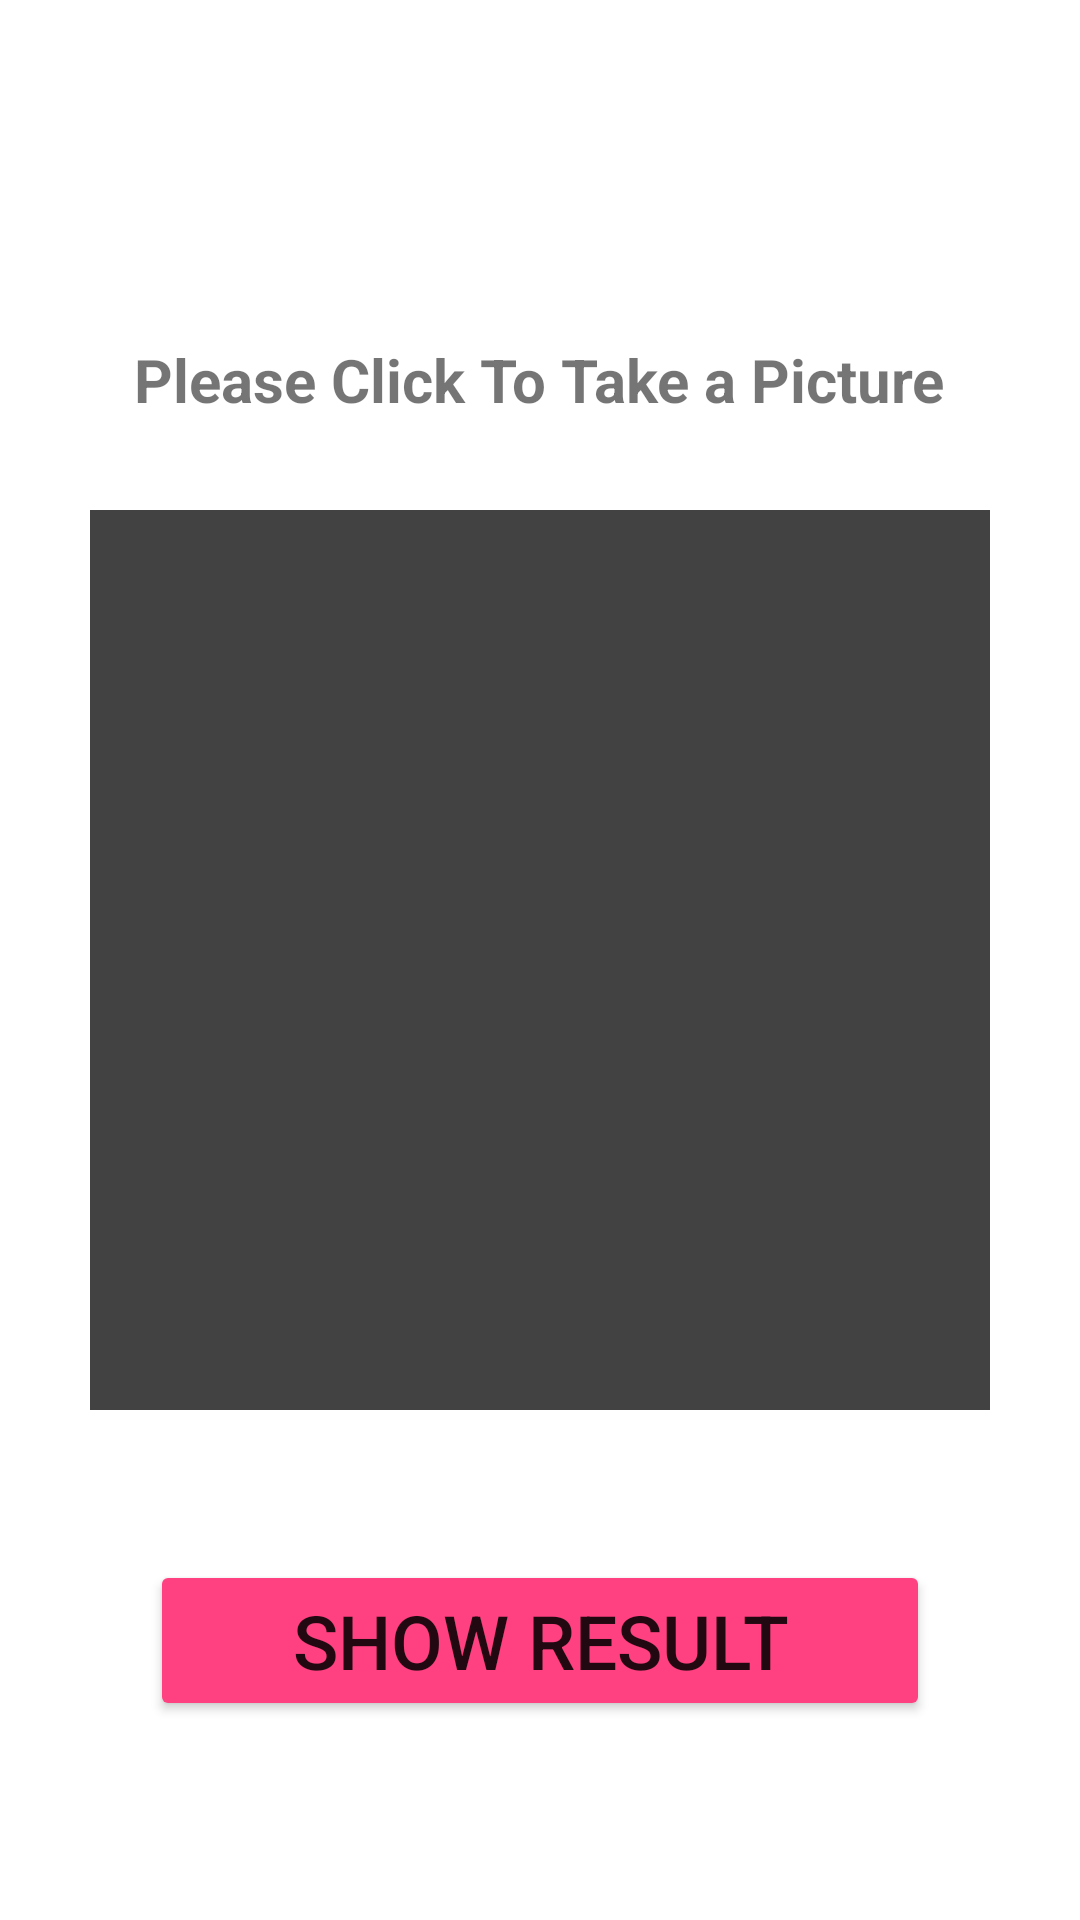

Reconstruct the res/layout file that produces this screen, plus the resources it refers to.
<!-- AndroidManifest.xml: application theme Theme.COVID19KIT -->
<!-- res/layout/activity_camera_prediction.xml -->
<?xml version="1.0" encoding="utf-8"?>
<RelativeLayout xmlns:android="http://schemas.android.com/apk/res/android"
    xmlns:tools="http://schemas.android.com/tools"
    android:layout_width="match_parent"
    android:layout_height="match_parent"
    tools:context=".CameraPredictionActivity">

    
    <TextView
        android:id="@+id/camera_prediction_activity_text"
        android:layout_width="wrap_content"
        android:layout_height="wrap_content"
        android:layout_centerHorizontal="true"
        android:layout_above="@id/camera_prediction_activity_image"
        android:text="Please Click To Take a Picture"
        android:textStyle="bold"
        android:textSize="20dp"/>

    
    <ImageView
        android:id="@+id/camera_prediction_activity_image"
        android:layout_width="300dp"
        android:layout_height="300dp"
        android:layout_centerVertical="true"
        android:src="@color/cardview_dark_background"
        android:layout_centerHorizontal="true"
        android:layout_marginTop="30dp"/>

    
    <Button
        android:id="@+id/camera_prediction_activity_predict"
        android:layout_width="match_parent"
        android:layout_height="wrap_content"
        android:layout_centerHorizontal="true"
        android:layout_below="@+id/camera_prediction_activity_image"
        android:layout_margin="50dp"
        android:text="show result"
        android:textSize="25dp"
        android:backgroundTint="@color/red"/>
</RelativeLayout>
<!-- resources referenced by this layout -->
<resources>
  <color name="red">#FF4081</color>
  <style name="Theme.COVID19KIT" parent="Theme.MaterialComponents.DayNight.DarkActionBar">
          
          <item name="colorPrimary">@color/purple_500</item>
          <item name="colorPrimaryVariant">@color/purple_700</item>
          <item name="colorOnPrimary">@color/white</item>
          
          <item name="colorSecondary">@color/teal_200</item>
          <item name="colorSecondaryVariant">@color/teal_700</item>
          <item name="colorOnSecondary">@color/black</item>
          
          <item name="android:statusBarColor" tools:targetApi="l">?attr/colorPrimaryVariant</item>
          
      </style>
  <color name="purple_500">#CF103F</color>
  <color name="purple_700">#ED7798</color>
  <color name="white">#FFFFFFFF</color>
  <color name="teal_200">#FF03DAC5</color>
  <color name="teal_700">#FF018786</color>
  <color name="black">#FF000000</color>
</resources>
